Run: headless pygame with SDL's dummy video driver; simulated clock (each Clock.tick advances the game by its frame time, no real sleeping); random seed 0; keys injected as events and as key.get_pressed() state; mouse plan: one left click at the window centre at the start of phase 2, then a move to the lower-right quarter at the start of phase 3.
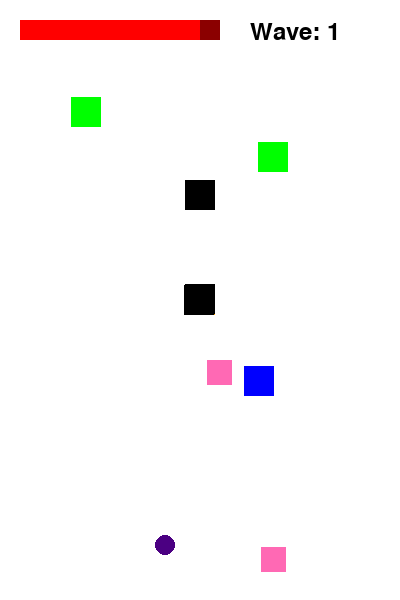
Frame 1 of 4 · flips 1–60 · no input
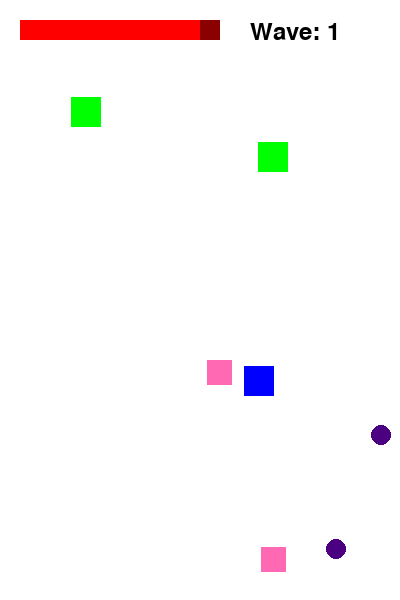
Frame 2 of 4 · flips 61–180 · clicked the window centre · tapped SPACE, RETURN · held RIGHT (→), D
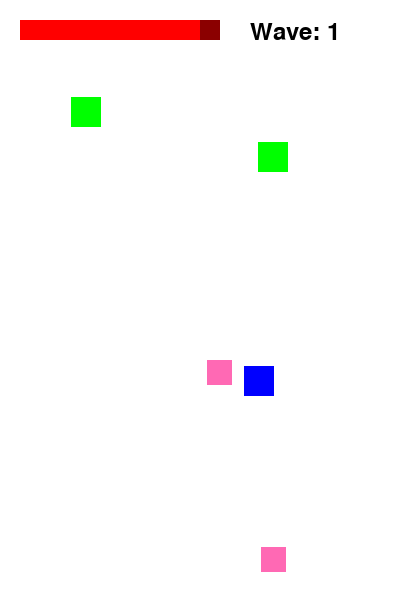
Frame 3 of 4 · flips 181–300 · moved the mouse to the lower-right quarter · held DOWN (↓), S
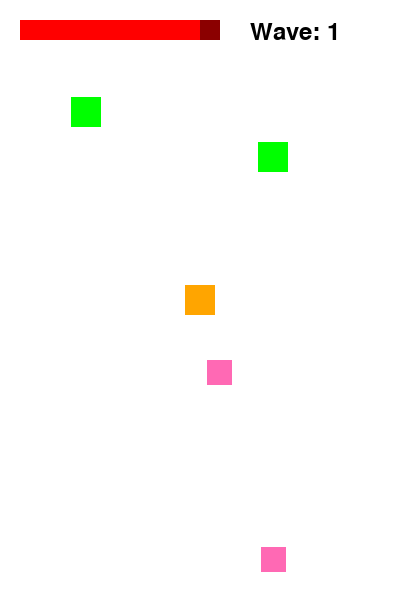
Frame 4 of 4 · flips 301–420 · held LEFT (←), A, UP (↑), W

The pygame program that drew these frames:

import pygame
import random
import math

# Initialize Pygame
pygame.init()

# Screen dimensions
WIDTH, HEIGHT = 400, 600
screen = pygame.display.set_mode((WIDTH, HEIGHT))
pygame.display.set_caption("Elemental 2D Game")

# Colors
WHITE = (255, 255, 255)
RED = (255, 0, 0)  # Fire
BLUE = (0, 0, 255)  # Water
GREEN = (0, 255, 0)  # Earth
GRAY = (200, 200, 200)  # Wind
BLACK = (0, 0, 0)  # Enemy
DARK_RED = (139, 0, 0)  # Health bars
PINK = (255, 105, 180)  # Medkit
ORANGE = (255, 165, 0)  # Player
PURPLE = (75, 0, 130)  # Dark Magic Projectiles

# Player settings
player_size = 30  # Smaller player size
player_x = WIDTH // 2 - player_size // 2
player_y = HEIGHT // 2 - player_size // 2
player_speed = 5
player_health = 100
max_health = 100
player_element = None  # The single collected ability
player_ammo = 0  # Ammo for the current ability

# Element settings
elements = ["Fire", "Water", "Earth", "Wind"]
element_colors = {"Fire": RED, "Water": BLUE, "Earth": GREEN, "Wind": GRAY}
element_items = []  # List of elements on the map
element_ammo = {"Fire": 10, "Water": 10, "Earth": 10, "Wind": 10}  # Ammo limits for each ability

# Enemy settings
enemy_size = 30  # Smaller enemy size
enemies = [{"x": random.randint(0, WIDTH - enemy_size), "y": random.randint(50, 300), "health": 100, "speed": 2} for _ in range(3)]
enemy_projectiles = []
enemy_projectile_speed = 5

# Medkits settings
medkit_size = 25
medkits = [{"x": random.randint(0, WIDTH - medkit_size), "y": random.randint(50, HEIGHT - medkit_size)} for _ in range(2)]

# Wave counter
wave_count = 1

# Player projectiles
player_projectiles = []

# Functions

def draw_health_bar(x, y, health, max_health):
    pygame.draw.rect(screen, DARK_RED, (x, y, 200, 20))  # Background bar
    pygame.draw.rect(screen, RED, (x, y, 200 * (health / max_health), 20))  # Health amount

def create_element():
    return {
        "x": random.randint(0, WIDTH - player_size),
        "y": random.randint(0, HEIGHT - player_size),
        "size": 30,  # Smaller element size
        "type": random.choice(elements)
    }

# Create initial element items
for _ in range(3):
    element_items.append(create_element())

# Game loop
running = True
clock = pygame.time.Clock()

while running:
    screen.fill(WHITE)
    
    for event in pygame.event.get():
        if event.type == pygame.QUIT:
            running = False
    
    # Player movement with WASD and arrow keys
    keys = pygame.key.get_pressed()
    if keys[pygame.K_a] or keys[pygame.K_LEFT]:
        player_x -= player_speed
    if keys[pygame.K_d] or keys[pygame.K_RIGHT]:
        player_x += player_speed
    if keys[pygame.K_w] or keys[pygame.K_UP]:
        player_y -= player_speed
    if keys[pygame.K_s] or keys[pygame.K_DOWN]:
        player_y += player_speed
    
    # Get mouse position for aiming
    mouse_x, mouse_y = pygame.mouse.get_pos()

    # Calculate direction from player to mouse
    dx = mouse_x - player_x - player_size // 2  # offset by player center
    dy = mouse_y - player_y - player_size // 2  # offset by player center
    angle = math.atan2(dy, dx)  # angle between player and mouse

    # Shooting action
    if keys[pygame.K_f] and player_ammo > 0:  # Check if the F key is pressed and there is ammo
        if player_element:  # Only shoot if the player has an ability
            speed = 10  # You can adjust the speed of the projectile
            player_projectiles.append({
                "x": player_x + player_size // 2,  # Shoot from the center of the player
                "y": player_y + player_size // 2,
                "angle": angle,
                "element": player_element
            })
            player_ammo -= 1  # Decrease ammo after shooting
        if player_ammo == 0:  # If ammo runs out, get a new ability
            player_element = None  # Reset current ability
            player_ammo = 0  # Reset ammo count
    
    # Move and Draw Player Projectiles
    for projectile in player_projectiles[:]:
        projectile["x"] += math.cos(projectile["angle"]) * speed
        projectile["y"] += math.sin(projectile["angle"]) * speed
        
        # Remove projectiles if they go off-screen
        if not (0 <= projectile["x"] <= WIDTH and 0 <= projectile["y"] <= HEIGHT):
            player_projectiles.remove(projectile)
        
        # Draw the projectile based on its element
        if projectile["element"] == "Fire":
            pygame.draw.circle(screen, RED, (int(projectile["x"]), int(projectile["y"])), 5)
        elif projectile["element"] == "Water":
            pygame.draw.circle(screen, BLUE, (int(projectile["x"]), int(projectile["y"])), 5)
        elif projectile["element"] == "Earth":
            pygame.draw.circle(screen, GREEN, (int(projectile["x"]), int(projectile["y"])), 7)
        elif projectile["element"] == "Wind":
            pygame.draw.circle(screen, GRAY, (int(projectile["x"]), int(projectile["y"])), 5)
    
    # Move enemies and make them shoot
    for enemy in enemies:
        if enemy["x"] < player_x:
            enemy["x"] += enemy["speed"]
        elif enemy["x"] > player_x:
            enemy["x"] -= enemy["speed"]
        if enemy["y"] < player_y:
            enemy["y"] += enemy["speed"]
        elif enemy["y"] > player_y:
            enemy["y"] -= enemy["speed"]
        
        if random.randint(0, 100) < 2:  # Enemy shoots occasionally
            enemy_projectiles.append({"x": enemy["x"] + enemy_size // 2, "y": enemy["y"], "type": "Dark Magic"})
    
    # Move enemy projectiles
    for e_projectile in enemy_projectiles[:]:
        e_projectile["y"] += enemy_projectile_speed
        if e_projectile["y"] > HEIGHT:
            enemy_projectiles.remove(e_projectile)
        elif (player_x < e_projectile["x"] < player_x + player_size and
              player_y < e_projectile["y"] < player_y + player_size):
            player_health -= 10
            enemy_projectiles.remove(e_projectile)
            if player_health <= 0:
                running = False
    
    # Check for player collecting elements
    for element in element_items[:]:
        if (player_x < element["x"] + element["size"] and
            player_x + player_size > element["x"] and
            player_y < element["y"] + element["size"] and
            player_y + player_size > element["y"]):
            player_element = element["type"]  # Replace existing ability
            player_ammo = element_ammo[player_element]  # Set new ammo based on the element
            element_items.remove(element)
    
    # Check for player collecting medkits
    for medkit in medkits[:]:
        if (player_x < medkit["x"] + medkit_size and
            player_x + player_size > medkit["x"] and
            player_y < medkit["y"] + medkit_size and
            player_y + player_size > medkit["y"]):
            player_health = min(max_health, player_health + 20)  # Heal player
            medkits.remove(medkit)
    
    # **Fix here**: Check if player's projectiles hit enemies
    for projectile in player_projectiles[:]:
        for enemy in enemies[:]:
            if (enemy["x"] < projectile["x"] < enemy["x"] + enemy_size and
                enemy["y"] < projectile["y"] < enemy["y"] + enemy_size):
                enemy["health"] -= 25  # Deal damage to enemy
                player_projectiles.remove(projectile)  # Remove projectile after hit
                if enemy["health"] <= 0:
                    enemies.remove(enemy)  # Remove dead enemy
    
    # Draw player
    pygame.draw.rect(screen, ORANGE, (player_x, player_y, player_size, player_size))
    
    # Draw health bar
    draw_health_bar(20, 20, player_health, max_health)
    
    # Draw enemies
    for enemy in enemies:
        pygame.draw.rect(screen, BLACK, (enemy["x"], enemy["y"], enemy_size, enemy_size))
    
    # Draw enemy projectiles
    for e_projectile in enemy_projectiles:
        pygame.draw.circle(screen, PURPLE, (e_projectile["x"], e_projectile["y"]), 10)
    
    # Draw elements (abilities)
    for element in element_items:
        pygame.draw.rect(screen, element_colors[element["type"]], (element["x"], element["y"], element["size"], element["size"]))
    
    # Draw medkits
    for medkit in medkits:
        pygame.draw.rect(screen, PINK, (medkit["x"], medkit["y"], medkit_size, medkit_size))

    # Draw wave counter
    font = pygame.font.Font(None, 36)
    wave_text = font.render(f"Wave: {wave_count}", True, BLACK)
    screen.blit(wave_text, (WIDTH - 150, 20))

    # Check if all enemies are dead to trigger the next wave
    if len(enemies) == 0:  # Check if no enemies remain
        wave_count += 1
        # Add new enemies for the next wave
        enemies = [{"x": random.randint(0, WIDTH - enemy_size), "y": random.randint(50, 300), "health": 100, "speed": 2} for _ in range(wave_count * 3)]
    
    pygame.display.update()
    clock.tick(30)

pygame.quit()
